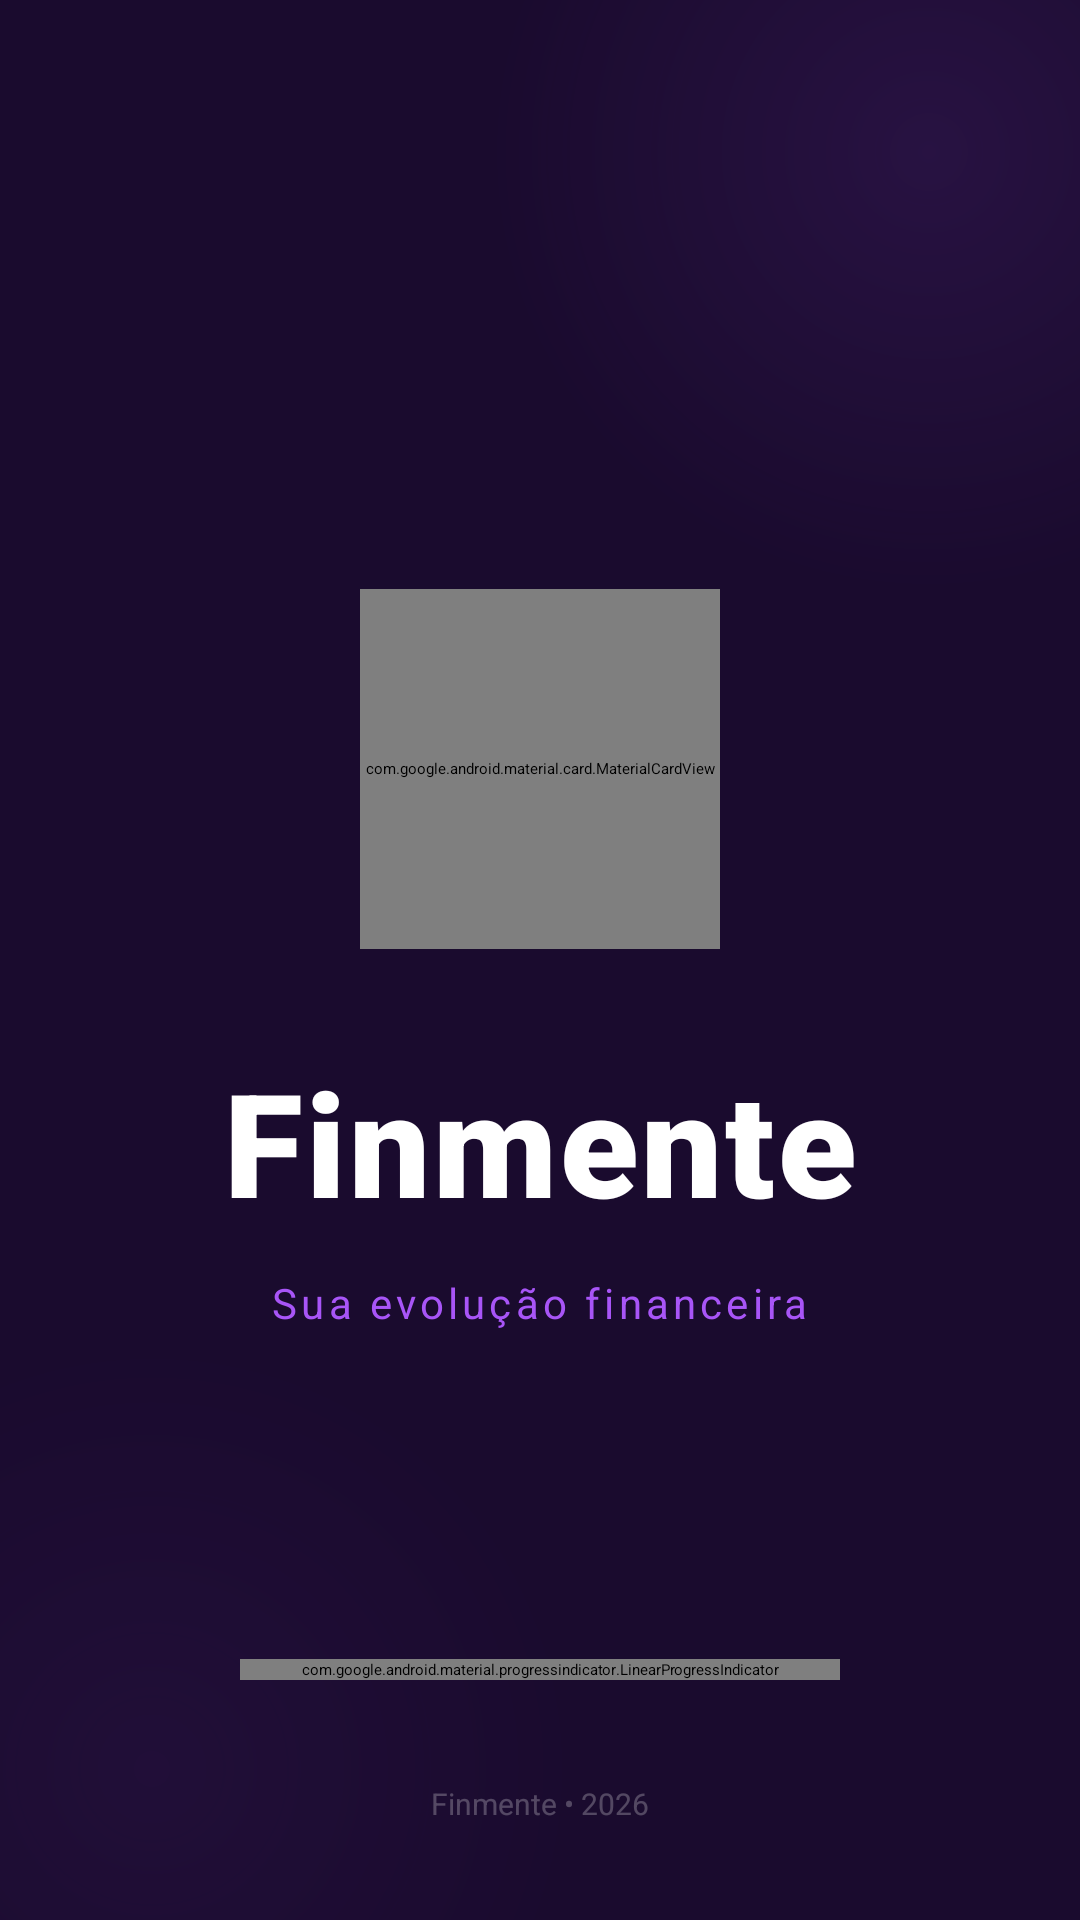

This screen was rendered from an Android layout file. Write that file and the resources it references.
<!-- AndroidManifest.xml: activity theme Theme.App.Starting -->
<!-- res/layout/activity_splash.xml -->
<?xml version="1.0" encoding="utf-8"?>
<androidx.constraintlayout.widget.ConstraintLayout xmlns:android="http://schemas.android.com/apk/res/android"
    xmlns:app="http://schemas.android.com/apk/res-auto"
    android:layout_width="match_parent"
    android:layout_height="match_parent"
    android:background="@color/deep_purple_bg">

    
    <View
        android:layout_width="400dp"
        android:layout_height="400dp"
        android:background="@drawable/bg_glow_purple"
        android:alpha="0.4"
        app:layout_constraintTop_toTopOf="parent"
        app:layout_constraintEnd_toEndOf="parent"
        android:layout_marginTop="-150dp"
        android:layout_marginEnd="-150dp"/>

    <View
        android:layout_width="300dp"
        android:layout_height="300dp"
        android:background="@drawable/bg_glow_purple"
        android:alpha="0.2"
        app:layout_constraintBottom_toBottomOf="parent"
        app:layout_constraintStart_toStartOf="parent"
        android:layout_marginBottom="-100dp"
        android:layout_marginStart="-100dp"/>

    <LinearLayout
        android:id="@+id/layout_content_splash"
        android:layout_width="wrap_content"
        android:layout_height="wrap_content"
        android:gravity="center"
        android:orientation="vertical"
        app:layout_constraintBottom_toBottomOf="parent"
        app:layout_constraintEnd_toEndOf="parent"
        app:layout_constraintStart_toStartOf="parent"
        app:layout_constraintTop_toTopOf="parent">

        <com.google.android.material.card.MaterialCardView
            android:layout_width="120dp"
            android:layout_height="120dp"
            app:cardCornerRadius="40dp"
            app:cardElevation="20dp"
            app:cardBackgroundColor="@color/deep_purple_bg"
            app:strokeColor="@color/glass_border"
            app:strokeWidth="1dp">

            <TextView
                android:layout_width="wrap_content"
                android:layout_height="wrap_content"
                android:layout_gravity="center"
                android:text="🚀"
                android:textSize="56sp"
                android:shadowColor="#80A855F7"
                android:shadowDx="0"
                android:shadowDy="0"
                android:shadowRadius="20"/>
        </com.google.android.material.card.MaterialCardView>

        <TextView
            android:id="@+id/tv_title_splash"
            android:layout_width="wrap_content"
            android:layout_height="wrap_content"
            android:layout_marginTop="32dp"
            android:text="Finmente"
            android:textColor="@color/white"
            android:textSize="48sp"
            android:textStyle="bold"
            android:letterSpacing="0.02"
            android:fontFamily="sans-serif-black"/>

        <TextView
            android:id="@+id/tv_subtitle_splash"
            android:layout_width="wrap_content"
            android:layout_height="wrap_content"
            android:layout_marginTop="12dp"
            android:text="Sua evolução financeira"
            android:textColor="@color/accent_neon_purple"
            android:textSize="14sp"
            android:letterSpacing="0.1" />

    </LinearLayout>

    <com.google.android.material.progressindicator.LinearProgressIndicator
        android:id="@+id/progress_splash"
        android:layout_width="200dp"
        android:layout_height="wrap_content"
        android:layout_marginBottom="80dp"
        android:indeterminate="true"
        app:indicatorColor="@color/accent_neon_purple"
        app:layout_constraintBottom_toBottomOf="parent"
        app:layout_constraintEnd_toEndOf="parent"
        app:layout_constraintStart_toStartOf="parent"
        app:trackColor="#20FFFFFF"
        app:trackCornerRadius="10dp"
        app:trackThickness="2dp" />

    <TextView
        android:layout_width="wrap_content"
        android:layout_height="wrap_content"
        android:layout_marginBottom="32dp"
        android:text="Finmente • 2026"
        android:textColor="#40FFFFFF"
        android:textSize="10sp"
        app:layout_constraintBottom_toBottomOf="parent"
        app:layout_constraintEnd_toEndOf="parent"
        app:layout_constraintStart_toStartOf="parent" />

</androidx.constraintlayout.widget.ConstraintLayout>
<!-- resources referenced by this layout -->
<resources>
  <color name="accent_neon_purple">#A855F7</color>
  <color name="deep_purple_bg">#1A0B2E</color>
  <color name="glass_border">#40FFFFFF</color>
  <color name="white">#FFFFFFFF</color>
  <!-- drawable bg_glow_purple (drawable) -->
  <?xml version="1.0" encoding="utf-8"?>
  <shape xmlns:android="http://schemas.android.com/apk/res/android"
      android:shape="oval">
      <gradient
          android:type="radial"
          android:centerX="0.5"
          android:centerY="0.5"
          android:gradientRadius="150dp"
          android:startColor="#40A855F7"
          android:endColor="#00A855F7" />
  </shape>
  <style name="Theme.App.Starting" parent="Theme.SplashScreen">
          <item name="windowSplashScreenBackground">@color/deep_purple_bg</item>
          <item name="windowSplashScreenAnimatedIcon">@drawable/ic_splash_logo</item>
          <item name="postSplashScreenTheme">@style/Theme.Finmente.Splash</item>
      </style>
  <!-- drawable ic_splash_logo (drawable) -->
  <?xml version="1.0" encoding="utf-8"?>
  <vector xmlns:android="http://schemas.android.com/apk/res/android"
      android:width="192dp"
      android:height="192dp"
      android:viewportWidth="288"
      android:viewportHeight="288">
  
      
      <path
          android:pathData="M144,144m-120,0a120,120 0,1 1,240 0a120,120 0,1 1,-240 0"
          android:fillColor="#15A855F7"/>
  
      
      <path
          android:fillColor="#FFFFFF"
          android:pathData="M144,60 L180,180 L144,160 L108,180 Z" />
  
      <path
          android:fillColor="#A855F7"
          android:pathData="M144,160 L180,180 L144,220 L108,180 Z" />
  
  </vector>
  <style name="Theme.Finmente.Splash" parent="Theme.Material3.Dark.NoActionBar">
          <item name="android:windowBackground">@color/deep_purple_bg</item>
          <item name="android:statusBarColor">@color/deep_purple_bg</item>
          <item name="android:navigationBarColor">@color/deep_purple_bg</item>
          <item name="android:windowLightStatusBar">false</item>
          <item name="android:windowLightNavigationBar">false</item>
      </style>
</resources>
